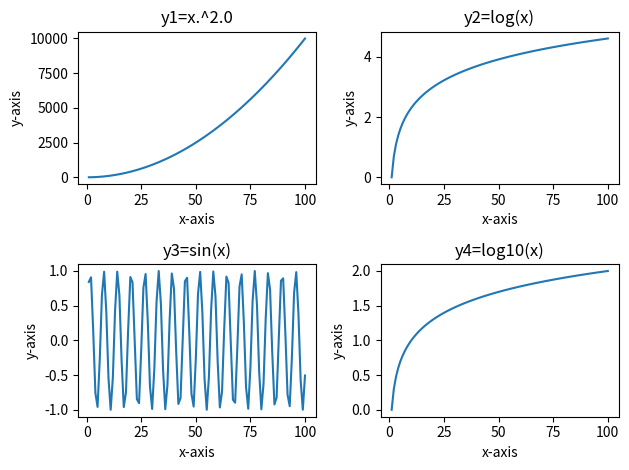

Write Python code to recreate this figure.
import numpy as np
import matplotlib.pyplot as plt

x = np.linspace(1, 100, 100)
y1 = x ** 2.0
y2 = np.log(x)
y3 = np.sin(x)
y4 = np.log10(x)

plt.subplot(2, 2, 1)
plt.plot(x, y1)
plt.xlabel('x-axis')
plt.ylabel('y-axis')
plt.title('y1=x.^2.0')

plt.subplot(2, 2, 2)
plt.plot(x, y2)
plt.xlabel('x-axis')
plt.ylabel('y-axis')
plt.title('y2=log(x)')

plt.subplot(2, 2, 3)
plt.plot(x, y3)
plt.xlabel('x-axis')
plt.ylabel('y-axis')
plt.title('y3=sin(x)')

plt.subplot(2, 2, 4)
plt.plot(x, y4)
plt.xlabel('x-axis')
plt.ylabel('y-axis')
plt.title('y4=log10(x)')

plt.tight_layout()
plt.show()
